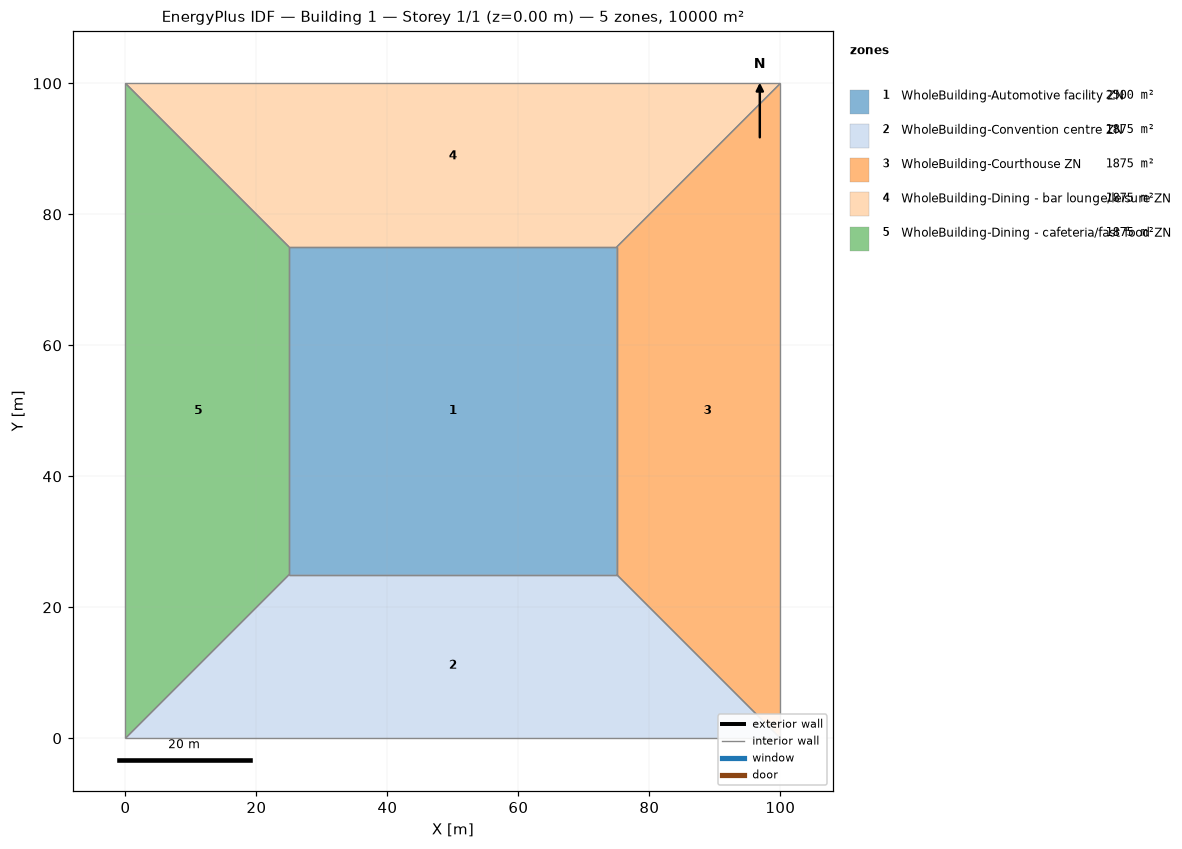
=== STOREY PLAN SPEC (per zone: floor XY polygon, exterior-wall plan segments, windows/doors) ===
zone 1: WholeBuilding-Automotive facility ZN  (2500.0 m²)
  floor: (25.00, 25.00) (25.00, 75.00) (75.00, 75.00) (75.00, 25.00)
  interior walls: 4
zone 2: WholeBuilding-Convention centre ZN  (1875.0 m²)
  floor: (100.00, 0.00) (0.00, 0.00) (25.00, 25.00) (75.00, 25.00)
  interior walls: 4
zone 3: WholeBuilding-Courthouse ZN  (1875.0 m²)
  floor: (100.00, 100.00) (100.00, 0.00) (75.00, 25.00) (75.00, 75.00)
  interior walls: 4
zone 4: WholeBuilding-Dining - bar lounge/leisure ZN  (1875.0 m²)
  floor: (0.00, 100.00) (100.00, 100.00) (75.00, 75.00) (25.00, 75.00)
  interior walls: 4
zone 5: WholeBuilding-Dining - cafeteria/fast food ZN  (1875.0 m²)
  floor: (0.00, 0.00) (0.00, 100.00) (25.00, 75.00) (25.00, 25.00)
  interior walls: 4

=== DERIVED (storey summary) ===
Building: Building 1
Storey: 1 of 1  (floor level z = 0.00 m)
Storey gross floor area: 10000.0 m²
Zones on this storey: 5
  - WholeBuilding-Automotive facility ZN: floor 2500.0 m²
  - WholeBuilding-Convention centre ZN: floor 1875.0 m²
  - WholeBuilding-Courthouse ZN: floor 1875.0 m²
  - WholeBuilding-Dining - bar lounge/leisure ZN: floor 1875.0 m²
  - WholeBuilding-Dining - cafeteria/fast food ZN: floor 1875.0 m²
Zone adjacency (shared interzone walls):
  - WholeBuilding-Automotive facility ZN ↔ WholeBuilding-Convention centre ZN
  - WholeBuilding-Automotive facility ZN ↔ WholeBuilding-Courthouse ZN
  - WholeBuilding-Automotive facility ZN ↔ WholeBuilding-Dining - bar lounge/leisure ZN
  - WholeBuilding-Automotive facility ZN ↔ WholeBuilding-Dining - cafeteria/fast food ZN
  - WholeBuilding-Convention centre ZN ↔ WholeBuilding-Courthouse ZN
  - WholeBuilding-Convention centre ZN ↔ WholeBuilding-Dining - cafeteria/fast food ZN
  - WholeBuilding-Courthouse ZN ↔ WholeBuilding-Dining - bar lounge/leisure ZN
  - WholeBuilding-Dining - bar lounge/leisure ZN ↔ WholeBuilding-Dining - cafeteria/fast food ZN